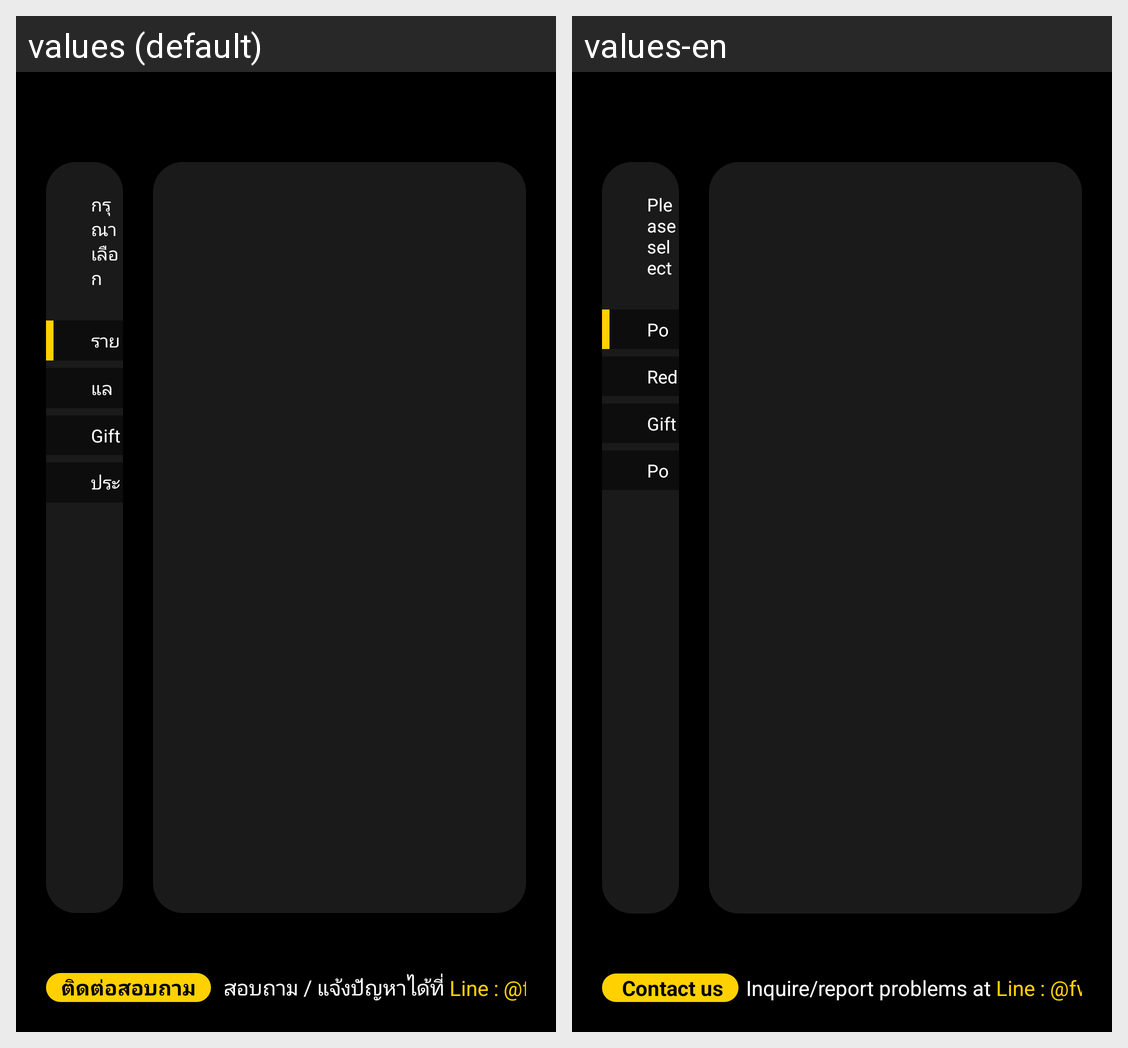

The same Android screen rendered under two of its app's locales, left to right. List the strings drawn on it with the default value and each locale's translation.
Android screen res/layout/activity_point.xml rendered under 2 locales, left to right: values (default), values-en. Device: Nexus 5 (rendered at 1080×1920; each locale shown at half size, 540×960, under a caption strip naming it); theme Theme.AppIPTVNewUI.NoActionBar.
Strings drawn on this screen, with the default value and each locale's value (text and hints the layout hard-codes, and strings that could not be matched under every locale, appear in the picture but are not listed):

txt_select
  values: กรุณาเลือก
  values-en: Please select

txt_info
  values: รายละเอียดการแลกพอยต์
  values-en: Point Information

txt_exchange_point
  values: แลกพอยต์
  values-en: Redeem Points

txt_gift_code
  values: Gift Code
  values-en: Gift Code

point_history
  values: ประวัติพอยต์
  values-en: Point History

txt_contact
  values: ติดต่อสอบถาม
  values-en:  Contact us

txt_contact_detail1
  values:  สอบถาม / แจ้งปัญหาได้ที่ 
  values-en: Inquire/report problems at 

txt_contact_detail2
  values: Line : @fwpayment
  values-en: Line : @fwpayment
